Dataset: data_split (GitHub, AbdullahAlrebdi/Task_7). Classes: paper, rock, scissor.

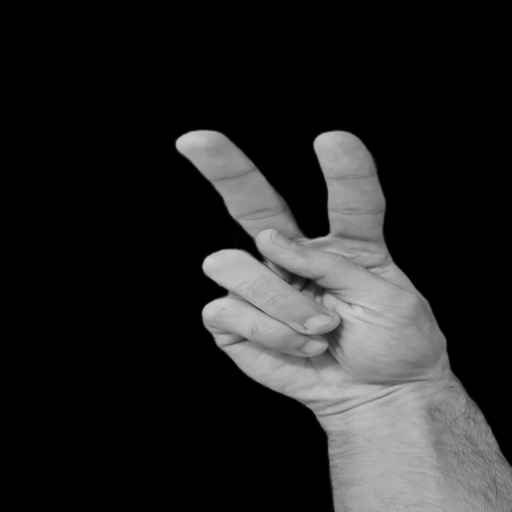
Label: scissor

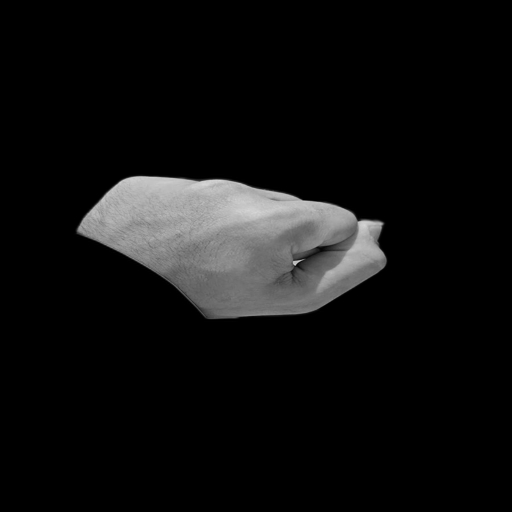
Label: rock

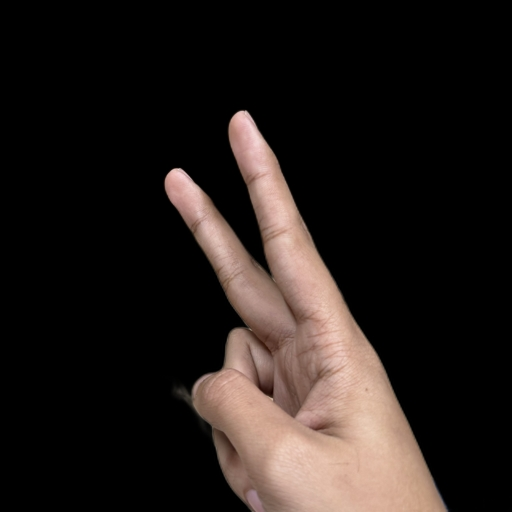
Label: scissor

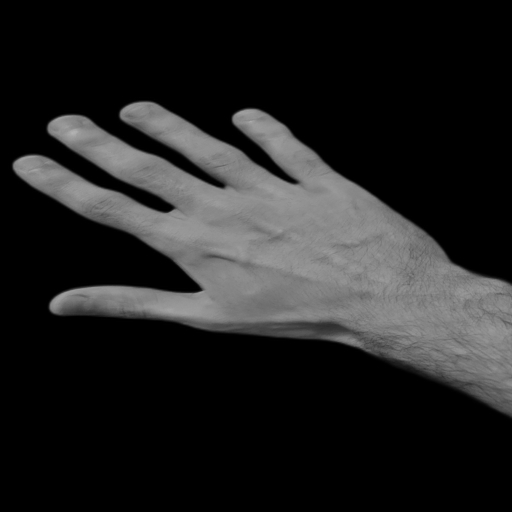
Label: paper

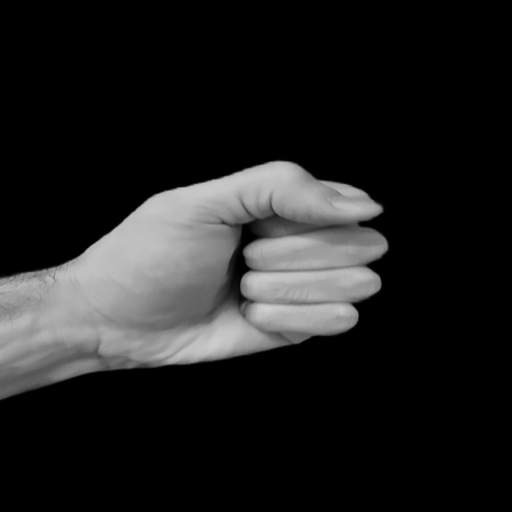
Label: rock

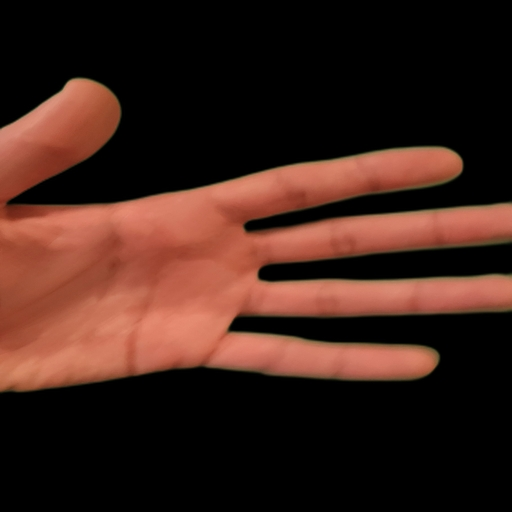
Label: paper
